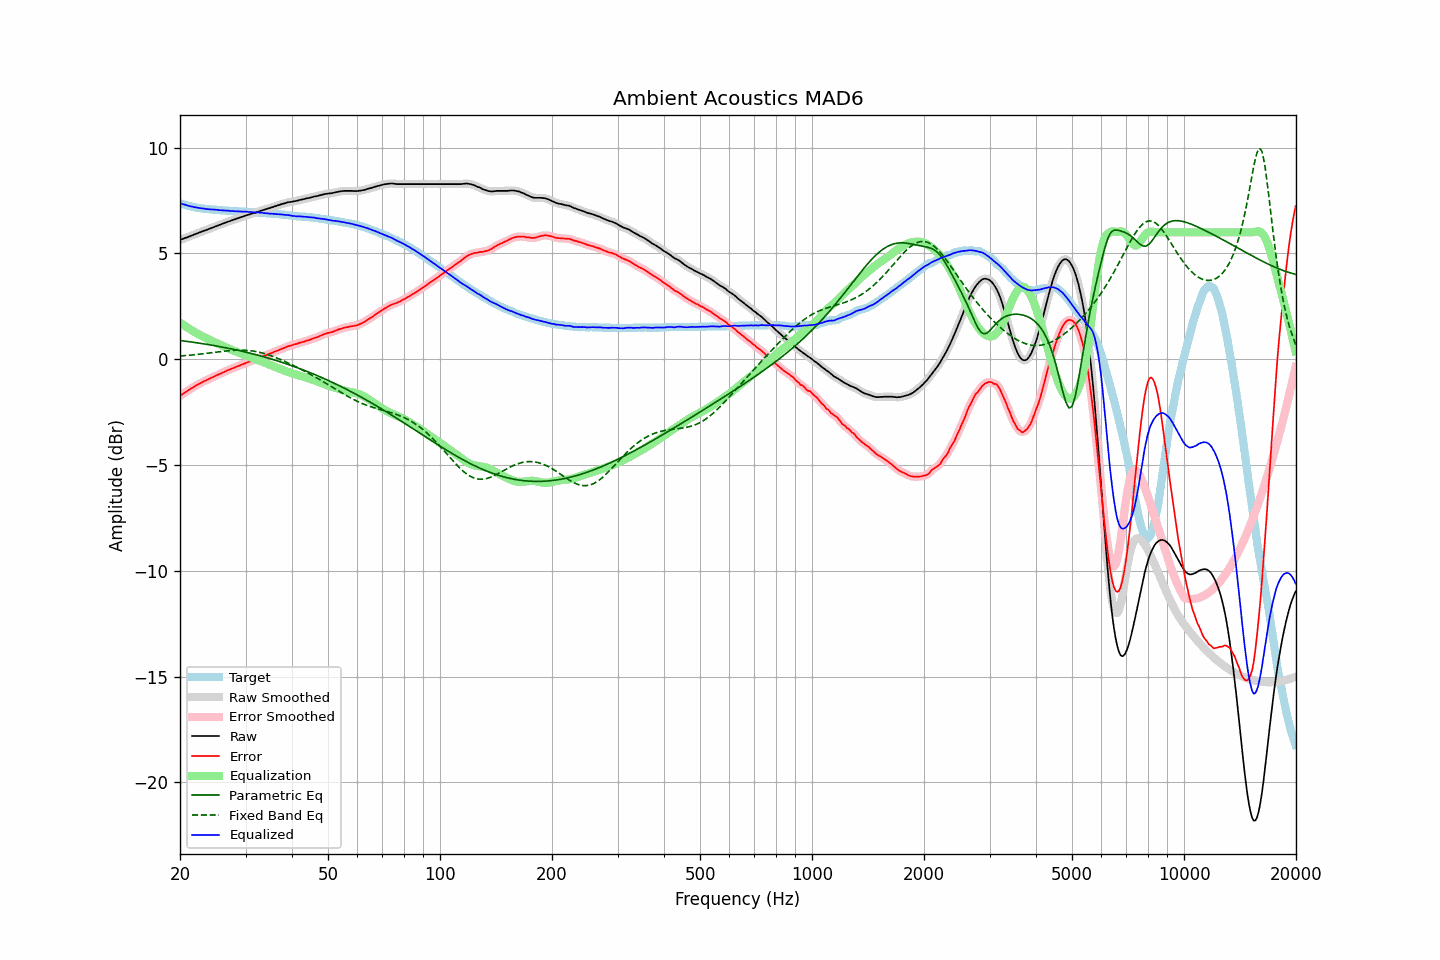

The table this chart was drawn from, first rows:
frequency, raw, error, smoothed, error_smoothed, equalization, parametric_eq, fixed_band_eq, equalized_raw, equalized_smoothed, target
20.00, 5.64, -1.74, 5.64, -1.73, 1.73, 0.89, 0.15, 7.37, 7.37, 7.38
20.20, 5.67, -1.68, 5.67, -1.68, 1.68, 0.88, 0.16, 7.35, 7.35, 7.35
20.40, 5.70, -1.62, 5.70, -1.63, 1.63, 0.87, 0.16, 7.33, 7.33, 7.32
20.61, 5.73, -1.58, 5.73, -1.58, 1.58, 0.86, 0.17, 7.31, 7.30, 7.30
20.81, 5.75, -1.53, 5.75, -1.53, 1.53, 0.85, 0.18, 7.28, 7.28, 7.28
21.02, 5.78, -1.48, 5.78, -1.48, 1.48, 0.84, 0.18, 7.26, 7.26, 7.26
21.23, 5.81, -1.43, 5.81, -1.43, 1.43, 0.83, 0.19, 7.24, 7.24, 7.24
21.44, 5.84, -1.38, 5.84, -1.38, 1.38, 0.82, 0.20, 7.22, 7.22, 7.22
21.66, 5.87, -1.33, 5.87, -1.33, 1.34, 0.81, 0.20, 7.20, 7.21, 7.20
21.87, 5.90, -1.29, 5.90, -1.29, 1.29, 0.79, 0.21, 7.19, 7.19, 7.19
22.09, 5.93, -1.24, 5.93, -1.24, 1.24, 0.78, 0.22, 7.17, 7.17, 7.17
22.31, 5.96, -1.20, 5.96, -1.20, 1.20, 0.77, 0.23, 7.16, 7.16, 7.16
22.54, 5.99, -1.16, 5.99, -1.16, 1.16, 0.76, 0.24, 7.15, 7.15, 7.15
22.76, 6.02, -1.12, 6.02, -1.12, 1.12, 0.75, 0.25, 7.14, 7.14, 7.14
22.99, 6.05, -1.08, 6.05, -1.08, 1.08, 0.74, 0.25, 7.13, 7.13, 7.13
23.22, 6.08, -1.04, 6.08, -1.04, 1.04, 0.73, 0.26, 7.12, 7.12, 7.12
23.45, 6.10, -1.01, 6.10, -1.00, 1.00, 0.71, 0.27, 7.10, 7.11, 7.11
23.69, 6.13, -0.97, 6.13, -0.97, 0.97, 0.70, 0.28, 7.10, 7.10, 7.10
23.92, 6.16, -0.93, 6.16, -0.93, 0.93, 0.69, 0.29, 7.09, 7.09, 7.09
24.16, 6.19, -0.89, 6.19, -0.90, 0.90, 0.67, 0.30, 7.09, 7.08, 7.08
24.40, 6.22, -0.86, 6.22, -0.86, 0.86, 0.66, 0.31, 7.08, 7.08, 7.08
24.65, 6.25, -0.82, 6.25, -0.82, 0.82, 0.65, 0.32, 7.07, 7.08, 7.07
24.89, 6.28, -0.79, 6.28, -0.79, 0.79, 0.64, 0.33, 7.07, 7.07, 7.07
25.14, 6.31, -0.75, 6.31, -0.75, 0.75, 0.62, 0.34, 7.06, 7.06, 7.06
25.39, 6.33, -0.72, 6.33, -0.72, 0.72, 0.61, 0.35, 7.05, 7.05, 7.05
25.65, 6.36, -0.69, 6.36, -0.68, 0.68, 0.59, 0.36, 7.04, 7.04, 7.05
25.91, 6.39, -0.65, 6.39, -0.65, 0.65, 0.58, 0.37, 7.04, 7.04, 7.04
26.16, 6.42, -0.62, 6.42, -0.62, 0.62, 0.56, 0.38, 7.04, 7.03, 7.04
26.43, 6.45, -0.59, 6.45, -0.58, 0.58, 0.55, 0.38, 7.03, 7.03, 7.03
26.69, 6.48, -0.54, 6.48, -0.55, 0.55, 0.53, 0.39, 7.03, 7.03, 7.02
26.96, 6.51, -0.51, 6.51, -0.51, 0.52, 0.52, 0.40, 7.02, 7.02, 7.02
27.23, 6.53, -0.48, 6.53, -0.48, 0.48, 0.50, 0.41, 7.01, 7.02, 7.01
27.50, 6.56, -0.45, 6.56, -0.45, 0.45, 0.49, 0.41, 7.01, 7.01, 7.01
27.77, 6.59, -0.42, 6.59, -0.42, 0.42, 0.47, 0.42, 7.01, 7.00, 7.01
28.05, 6.61, -0.39, 6.61, -0.39, 0.39, 0.46, 0.42, 7.00, 7.00, 7.00
28.33, 6.64, -0.36, 6.64, -0.36, 0.36, 0.44, 0.43, 7.00, 7.00, 7.00
28.62, 6.67, -0.33, 6.67, -0.32, 0.33, 0.42, 0.43, 6.99, 6.99, 6.99
28.90, 6.69, -0.29, 6.69, -0.29, 0.29, 0.41, 0.43, 6.98, 6.99, 6.98
29.19, 6.72, -0.26, 6.72, -0.26, 0.26, 0.39, 0.43, 6.98, 6.98, 6.98
29.48, 6.74, -0.24, 6.74, -0.24, 0.23, 0.37, 0.43, 6.97, 6.98, 6.98
29.78, 6.77, -0.21, 6.77, -0.21, 0.21, 0.35, 0.43, 6.97, 6.98, 6.98
30.08, 6.80, -0.18, 6.79, -0.18, 0.18, 0.33, 0.42, 6.98, 6.97, 6.98
30.38, 6.82, -0.14, 6.82, -0.15, 0.15, 0.32, 0.42, 6.97, 6.97, 6.96
30.68, 6.84, -0.12, 6.84, -0.12, 0.12, 0.30, 0.41, 6.96, 6.97, 6.96
30.99, 6.87, -0.09, 6.87, -0.09, 0.09, 0.28, 0.40, 6.96, 6.96, 6.96
31.30, 6.89, -0.07, 6.89, -0.07, 0.06, 0.26, 0.39, 6.95, 6.95, 6.96
31.61, 6.91, -0.04, 6.91, -0.04, 0.04, 0.24, 0.38, 6.94, 6.95, 6.94
31.93, 6.93, -0.01, 6.93, -0.01, 0.01, 0.22, 0.37, 6.93, 6.94, 6.94
32.24, 6.96, 0.02, 6.96, 0.02, -0.02, 0.20, 0.35, 6.94, 6.93, 6.94
32.57, 6.99, 0.06, 6.99, 0.05, -0.05, 0.18, 0.34, 6.94, 6.93, 6.93
32.89, 7.01, 0.08, 7.01, 0.09, -0.08, 0.16, 0.32, 6.93, 6.93, 6.92
33.22, 7.04, 0.12, 7.04, 0.12, -0.12, 0.14, 0.30, 6.92, 6.92, 6.92
33.55, 7.06, 0.15, 7.06, 0.15, -0.15, 0.12, 0.28, 6.91, 6.91, 6.91
33.89, 7.08, 0.17, 7.08, 0.18, -0.18, 0.10, 0.26, 6.90, 6.91, 6.91
34.23, 7.11, 0.21, 7.10, 0.21, -0.21, 0.07, 0.23, 6.90, 6.90, 6.90
34.57, 7.13, 0.24, 7.13, 0.23, -0.24, 0.05, 0.21, 6.89, 6.89, 6.89
34.92, 7.15, 0.26, 7.15, 0.27, -0.27, 0.03, 0.18, 6.88, 6.89, 6.89
35.27, 7.18, 0.30, 7.18, 0.30, -0.30, 0.01, 0.15, 6.88, 6.88, 6.88
35.62, 7.20, 0.33, 7.20, 0.33, -0.33, -0.02, 0.13, 6.87, 6.87, 6.87
35.97, 7.23, 0.36, 7.23, 0.36, -0.36, -0.04, 0.10, 6.87, 6.87, 6.87
... 635 more rows
